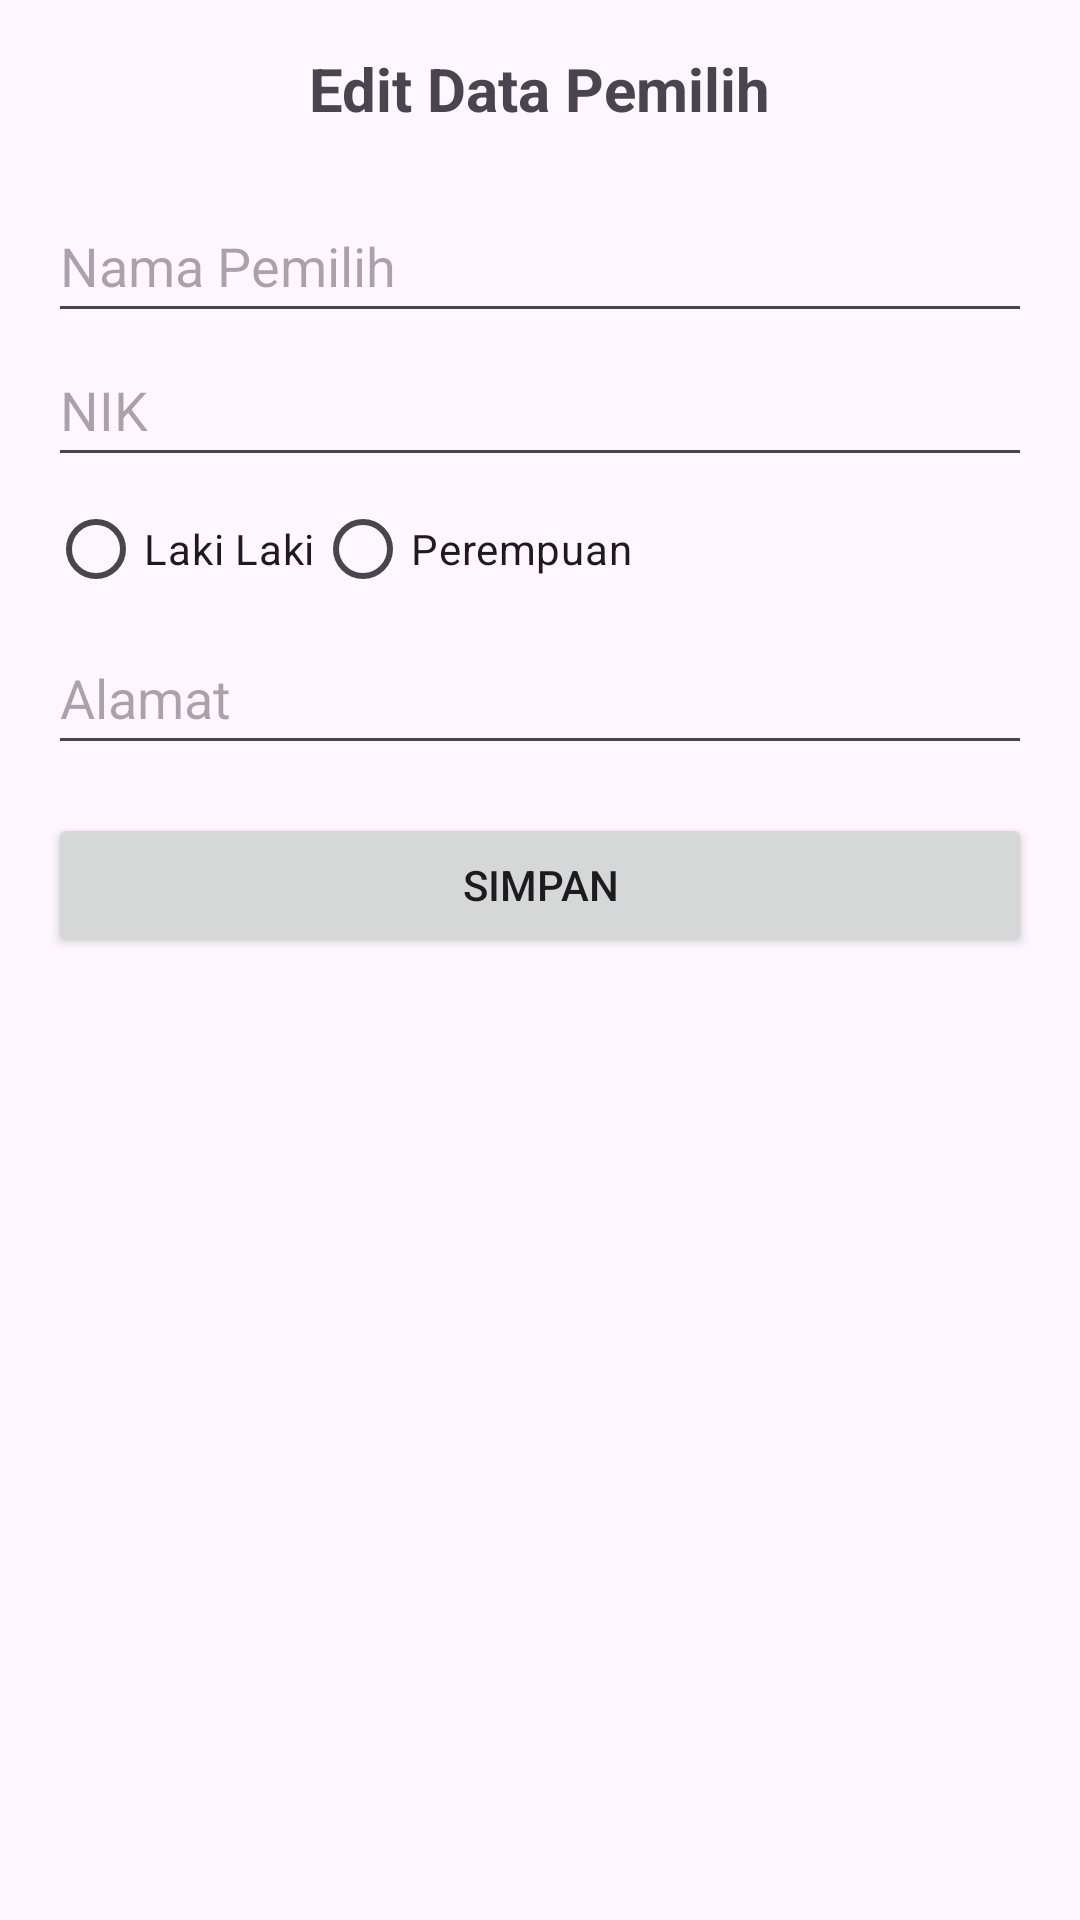

Here is an Android app screen rendered from its layout file. Give the layout XML and the strings, colors and styles it references.
<!-- AndroidManifest.xml: application theme Theme.TugasMyNote -->
<!-- res/layout/activity_edit_voter.xml -->
<?xml version="1.0" encoding="utf-8"?>
<LinearLayout xmlns:android="http://schemas.android.com/apk/res/android"
    android:orientation="vertical"
    android:layout_width="match_parent"
    android:layout_height="match_parent"
    android:padding="16dp">

    <TextView
        android:text="Edit Data Pemilih"
        android:layout_width="wrap_content"
        android:layout_height="wrap_content"
        android:textSize="20sp"
        android:textStyle="bold"
        android:layout_gravity="center"
        android:layout_marginBottom="20dp"/>

    <EditText
        android:id="@+id/etNama"
        android:layout_width="match_parent"
        android:layout_height="wrap_content"
        android:hint="Nama Pemilih"
        android:minHeight="48dp"/>

    <EditText
        android:id="@+id/etNIK"
        android:layout_width="match_parent"
        android:layout_height="wrap_content"
        android:hint="NIK"
        android:inputType="number"
        android:minHeight="48dp"/>

    <RadioGroup
        android:id="@+id/rgGender"
        android:layout_width="match_parent"
        android:layout_height="wrap_content"
        android:orientation="horizontal">
        <RadioButton
            android:id="@+id/rbLakiLaki"
            android:text="Laki Laki"
            android:layout_width="wrap_content"
            android:layout_height="wrap_content"/>
        <RadioButton
            android:id="@+id/rbPerempuan"
            android:text="Perempuan"
            android:layout_width="wrap_content"
            android:layout_height="wrap_content"/>
    </RadioGroup>

    <EditText
        android:id="@+id/etAlamat"
        android:layout_width="match_parent"
        android:layout_height="wrap_content"
        android:hint="Alamat"
        android:minHeight="48dp"/>

    <Button
        android:id="@+id/btnSimpan"
        android:text="Simpan"
        android:layout_width="match_parent"
        android:layout_height="wrap_content"
        android:layout_marginTop="16dp"/>
</LinearLayout>
<!-- resources referenced by this layout -->
<resources>
  <style name="Theme.TugasMyNote" parent="Base.Theme.TugasMyNote" />
  <style name="Base.Theme.TugasMyNote" parent="Theme.Material3.DayNight.NoActionBar">
          
          
      </style>
</resources>
